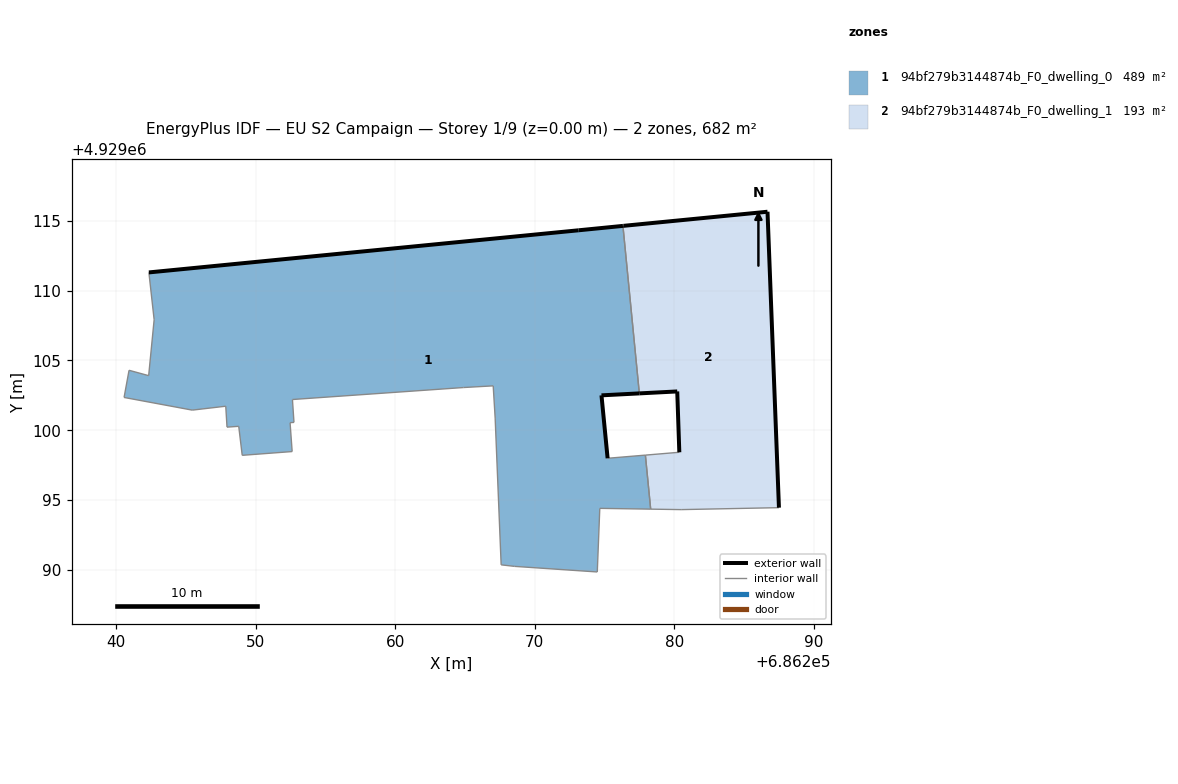
=== STOREY PLAN SPEC (per zone: floor XY polygon, exterior-wall plan segments, windows/doors) ===
zone 1: 94bf279b3144874b_F0_dwelling_0  (489.0 m²)
  floor: (686274.48, 4929089.84) (686274.66, 4929094.40) (686278.31, 4929094.34) (686277.93, 4929098.22) (686275.22, 4929097.99) (686274.78, 4929102.50) (686277.49, 4929102.64) (686276.32, 4929114.65) (686273.14, 4929114.33) (686242.34, 4929111.31) (686242.72, 4929107.92) (686242.33, 4929103.91) (686240.92, 4929104.30) (686240.56, 4929102.35) (686245.45, 4929101.44) (686247.85, 4929101.72) (686247.94, 4929100.22) (686248.78, 4929100.28) (686249.03, 4929098.20) (686252.61, 4929098.47) (686252.46, 4929100.54) (686252.74, 4929100.56) (686252.63, 4929102.20) (686264.89, 4929103.06) (686267.02, 4929103.18) (686267.16, 4929100.87) (686267.59, 4929090.35) (686268.56, 4929090.24)
  exterior wall: (686242.34, 4929111.31) – (686273.14, 4929114.33)  [30.9 m]
  exterior wall: (686273.14, 4929114.33) – (686276.32, 4929114.65)  [3.2 m]
  exterior wall: (686277.49, 4929102.64) – (686274.78, 4929102.50)  [2.7 m]
  exterior wall: (686274.78, 4929102.50) – (686275.22, 4929097.99)  [4.5 m]
  interior walls: 24
zone 2: 94bf279b3144874b_F0_dwelling_1  (192.6 m²)
  floor: (686287.50, 4929094.45) (686286.68, 4929115.66) (686276.37, 4929114.65) (686276.32, 4929114.65) (686277.49, 4929102.64) (686280.21, 4929102.78) (686280.36, 4929098.42) (686277.93, 4929098.22) (686278.31, 4929094.34) (686280.49, 4929094.31)
  exterior wall: (686280.36, 4929098.42) – (686280.21, 4929102.78)  [4.4 m]
  exterior wall: (686280.21, 4929102.78) – (686277.49, 4929102.64)  [2.7 m]
  exterior wall: (686276.32, 4929114.65) – (686276.37, 4929114.65)  [0.1 m]
  exterior wall: (686276.37, 4929114.65) – (686286.68, 4929115.66)  [10.4 m]
  exterior wall: (686286.68, 4929115.66) – (686287.50, 4929094.45)  [21.2 m]
  interior walls: 5

=== DERIVED (storey summary) ===
Building: EU S2 Campaign
Storey: 1 of 9  (floor level z = 0.00 m)
Storey gross floor area: 681.7 m²
Zones on this storey: 2
  - 94bf279b3144874b_F0_dwelling_0: floor 489.0 m²; exterior wall 41.4 m (124.2 m²); WWR 0.0%
  - 94bf279b3144874b_F0_dwelling_1: floor 192.6 m²; exterior wall 38.7 m (116.2 m²); WWR 0.0%
Zone adjacency (shared interzone walls):
  - 94bf279b3144874b_F0_dwelling_0 ↔ 94bf279b3144874b_F0_dwelling_1